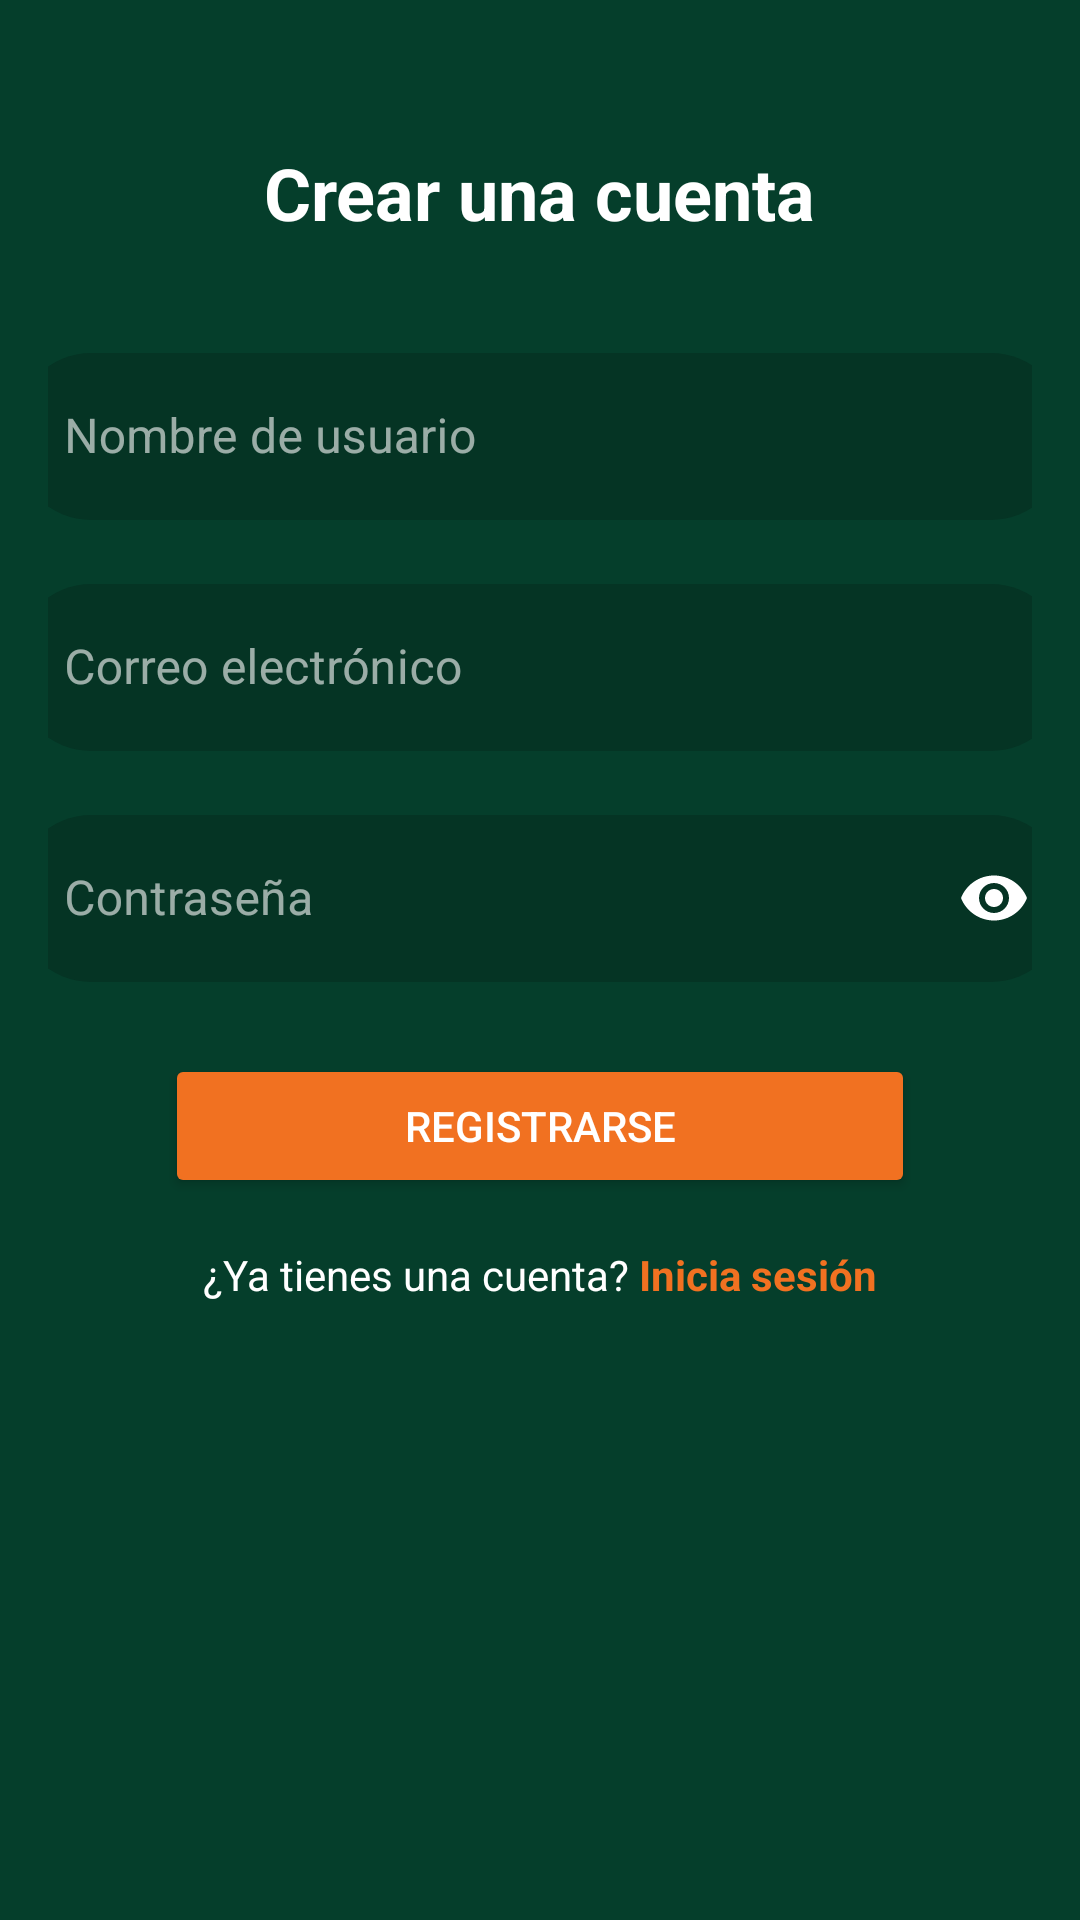

Reconstruct the res/layout file that produces this screen, plus the resources it refers to.
<!-- AndroidManifest.xml: application theme Theme.InicioActivity -->
<!-- res/layout/activity_register.xml -->
<?xml version="1.0" encoding="utf-8"?>
<androidx.constraintlayout.widget.ConstraintLayout xmlns:android="http://schemas.android.com/apk/res/android"
    xmlns:app="http://schemas.android.com/apk/res-auto"    xmlns:tools="http://schemas.android.com/tools"
    android:id="@+id/main"
    android:layout_width="match_parent"
    android:layout_height="match_parent"
    android:background="@color/verde_oscuro"
    android:padding="16dp"
    tools:context=".Register">

    <TextView
        android:id="@+id/textViewTitle"
        android:layout_width="wrap_content"
        android:layout_height="wrap_content"
        android:layout_marginTop="32dp"
        android:text="Crear una cuenta"
        android:textColor="@color/white"
        android:textSize="24sp"
        android:textStyle="bold"
        app:layout_constraintEnd_toEndOf="parent"
        app:layout_constraintStart_toStartOf="parent"
        app:layout_constraintTop_toTopOf="parent" />

    
    <com.google.android.material.textfield.TextInputLayout
        android:id="@+id/textFieldUsername"
        style="@style/Widget.MaterialComponents.TextInputLayout.OutlinedBox"
        android:layout_width="350dp"
        app:boxStrokeWidth="0dp"
        android:layout_height="wrap_content"
        android:layout_marginTop="32dp"
        android:textColorHint="#99FFFFFF"
        app:boxBackgroundColor="@color/verde_oscuro_input"
        app:boxStrokeColor="@color/white"
        app:layout_constraintEnd_toEndOf="parent"
        app:layout_constraintStart_toStartOf="parent"
        app:layout_constraintTop_toBottomOf="@id/textViewTitle"
        app:shapeAppearanceOverlay="@style/FormaRedondeada">

        <com.google.android.material.textfield.TextInputEditText
            android:id="@+id/Username"
            android:layout_width="match_parent"
            android:layout_height="wrap_content"
            android:hint="Nombre de usuario"
            android:inputType="text"
            android:textColor="@color/white" />
    </com.google.android.material.textfield.TextInputLayout>

    
    <com.google.android.material.textfield.TextInputLayout
        android:id="@+id/textFieldEmail"
        style="@style/Widget.MaterialComponents.TextInputLayout.OutlinedBox"
        android:layout_width="350dp"
        app:boxStrokeWidth="0dp"
        app:boxBackgroundColor="@color/verde_oscuro_input"
        android:layout_height="wrap_content"
        android:layout_marginTop="16dp"
        android:textColorHint="#99FFFFFF"
        app:boxStrokeColor="@color/white"
        app:shapeAppearanceOverlay="@style/FormaRedondeada"
        app:layout_constraintEnd_toEndOf="parent"
        app:layout_constraintStart_toStartOf="parent"
        app:layout_constraintTop_toBottomOf="@id/textFieldUsername">

        <com.google.android.material.textfield.TextInputEditText
            android:id="@+id/Email"
            android:layout_width="match_parent"
            android:layout_height="wrap_content"
            android:hint="Correo electrónico"
            android:inputType="textEmailAddress"
            android:textColor="@color/white" />
    </com.google.android.material.textfield.TextInputLayout>

    
    <com.google.android.material.textfield.TextInputLayout
        android:id="@+id/textFieldPassword"
        style="@style/Widget.MaterialComponents.TextInputLayout.OutlinedBox"
        android:layout_width="350dp"
        app:boxStrokeWidth="0dp"
        android:layout_height="wrap_content"
        android:layout_marginTop="16dp"
        android:textColorHint="#99FFFFFF"
        app:boxBackgroundColor="@color/verde_oscuro_input"
        app:boxStrokeColor="@color/white"
        app:passwordToggleEnabled="true"
        app:passwordToggleTint="@color/white"
        app:shapeAppearanceOverlay="@style/FormaRedondeada"
        app:layout_constraintEnd_toEndOf="parent"
        app:layout_constraintStart_toStartOf="parent"
        app:layout_constraintTop_toBottomOf="@id/textFieldEmail">

        <com.google.android.material.textfield.TextInputEditText
            android:id="@+id/Password"
            android:layout_width="match_parent"
            android:layout_height="wrap_content"
            android:hint="Contraseña"
            android:inputType="textPassword"
            android:textColor="@color/white" />
    </com.google.android.material.textfield.TextInputLayout>

    
    <Button
        android:id="@+id/buttonRegister"
        android:layout_width="250dp"
        android:layout_height="wrap_content"
        android:layout_marginTop="24dp"
        android:backgroundTint="@color/naranja"
        android:paddingVertical="12dp"
        android:textColor="@color/white"
        android:text="Registrarse"
        app:cornerRadius="30dp"
        app:layout_constraintEnd_toEndOf="parent"
        app:layout_constraintStart_toStartOf="parent"
        app:layout_constraintTop_toBottomOf="@id/textFieldPassword" />

    
    <LinearLayout
        android:id="@+id/layoutLogin"
        android:layout_width="wrap_content"
        android:layout_height="wrap_content"
        android:layout_marginTop="16dp"
        android:orientation="horizontal"
        app:layout_constraintEnd_toEndOf="parent"
        app:layout_constraintStart_toStartOf="parent"
        app:layout_constraintTop_toBottomOf="@id/buttonRegister">

        <TextView
            android:id="@+id/textViewPromptLogin"
            android:layout_width="wrap_content"
            android:layout_height="wrap_content"
            android:text="¿Ya tienes una cuenta? "
            android:textColor="@color/white" />

        <TextView
            android:id="@+id/textViewLoginLink"
            android:layout_width="wrap_content"
            android:layout_height="wrap_content"
            android:text="Inicia sesión"
            android:textColor="@color/naranja"
            android:textStyle="bold" />

    </LinearLayout>

</androidx.constraintlayout.widget.ConstraintLayout>
<!-- resources referenced by this layout -->
<resources>
  <color name="naranja">#F17121</color>
  <color name="verde_oscuro">#053E2B</color>
  <color name="verde_oscuro_input">#053424</color>
  <color name="white">#FFFFFF</color>
  <style name="FormaRedondeada" parent="">
          <item name="cornerFamily">rounded</item>
          <item name="cornerSize">25dp</item>
      </style>
  <style name="Theme.InicioActivity" parent="Base.Theme.InicioActivity" />
  <style name="Base.Theme.InicioActivity" parent="Theme.Material3.DayNight.NoActionBar">
          
          <item name="android:statusBarColor">@android:color/black</item>
  
          
          <item name="android:windowLightStatusBar" tools:targetApi="m">false</item>
      </style>
</resources>
